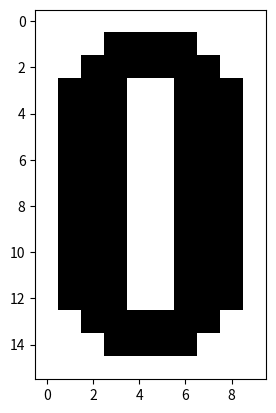

This figure's Python source:
import numpy as np
import matplotlib.pyplot as plt

#Patterns and their from in typewriter format
x1=[ [ -1, -1, -1, -1, -1, -1, -1, -1, -1, -1],[ -1, -1, -1, 1, 1, 1, 1, -1, -1, -1],[ -1, -1, 1, 1, 1, 1, 1, 1, -1, -1],[ -1, 1, 1, 1, -1, -1, 1, 1, 1, -1],[ -1, 1, 1, 1, -1, -1, 1, 1, 1, -1],[ -1, 1, 1, 1, -1, -1, 1, 1, 1, -1],[ -1, 1, 1, 1, -1, -1, 1, 1, 1, -1],[ -1, 1, 1, 1, -1, -1, 1, 1, 1, -1],[ -1, 1, 1, 1, -1, -1, 1, 1, 1, -1],[ -1, 1, 1, 1, -1, -1, 1, 1, 1, -1],[ -1, 1, 1, 1, -1, -1, 1, 1, 1, -1],[ -1, 1, 1, 1, -1, -1, 1, 1, 1, -1],[ -1, 1, 1, 1, -1, -1, 1, 1, 1, -1],[ -1, -1, 1, 1, 1, 1, 1, 1, -1, -1],[ -1, -1, -1, 1, 1, 1, 1, -1, -1, -1],[ -1, -1, -1, -1, -1, -1, -1, -1, -1, -1] ]
x1_tw = np.array(sum(x1, []))
x2=[ [ -1, -1, -1, 1, 1, 1, 1, -1, -1, -1],[ -1, -1, -1, 1, 1, 1, 1, -1, -1, -1],[ -1, -1, -1, 1, 1, 1, 1, -1, -1, -1],[ -1, -1, -1, 1, 1, 1, 1, -1, -1, -1],[ -1, -1, -1, 1, 1, 1, 1, -1, -1, -1],[ -1, -1, -1, 1, 1, 1, 1, -1, -1, -1],[ -1, -1, -1, 1, 1, 1, 1, -1, -1, -1],[ -1, -1, -1, 1, 1, 1, 1, -1, -1, -1],[ -1, -1, -1, 1, 1, 1, 1, -1, -1, -1],[ -1, -1, -1, 1, 1, 1, 1, -1, -1, -1],[ -1, -1, -1, 1, 1, 1, 1, -1, -1, -1],[ -1, -1, -1, 1, 1, 1, 1, -1, -1, -1],[ -1, -1, -1, 1, 1, 1, 1, -1, -1, -1],[ -1, -1, -1, 1, 1, 1, 1, -1, -1, -1],[ -1, -1, -1, 1, 1, 1, 1, -1, -1, -1],[ -1, -1, -1, 1, 1, 1, 1, -1, -1, -1] ]
x2_tw = np.array(sum(x2, []))
x3=[ [ 1, 1, 1, 1, 1, 1, 1, 1, -1, -1],[ 1, 1, 1, 1, 1, 1, 1, 1, -1, -1],[ -1, -1, -1, -1, -1, 1, 1, 1, -1, -1],[ -1, -1, -1, -1, -1, 1, 1, 1, -1, -1],[ -1, -1, -1, -1, -1, 1, 1, 1, -1, -1],[ -1, -1, -1, -1, -1, 1, 1, 1, -1, -1],[ -1, -1, -1, -1, -1, 1, 1, 1, -1, -1],[ 1, 1, 1, 1, 1, 1, 1, 1, -1, -1],[ 1, 1, 1, 1, 1, 1, 1, 1, -1, -1],[ 1, 1, 1, -1, -1, -1, -1, -1, -1, -1],[ 1, 1, 1, -1, -1, -1, -1, -1, -1, -1],[ 1, 1, 1, -1, -1, -1, -1, -1, -1, -1],[ 1, 1, 1, -1, -1, -1, -1, -1, -1, -1],[ 1, 1, 1, -1, -1, -1, -1, -1, -1, -1],[ 1, 1, 1, 1, 1, 1, 1, 1, -1, -1],[ 1, 1, 1, 1, 1, 1, 1, 1, -1, -1] ]
x3_tw = np.array(sum(x3, []))
x4=[ [ -1, -1, 1, 1, 1, 1, 1, 1, -1, -1],[ -1, -1, 1, 1, 1, 1, 1, 1, 1, -1],[ -1, -1, -1, -1, -1, -1, 1, 1, 1, -1],[ -1, -1, -1, -1, -1, -1, 1, 1, 1, -1],[ -1, -1, -1, -1, -1, -1, 1, 1, 1, -1],[ -1, -1, -1, -1, -1, -1, 1, 1, 1, -1],[ -1, -1, -1, -1, -1, -1, 1, 1, 1, -1],[ -1, -1, 1, 1, 1, 1, 1, 1, -1, -1],[ -1, -1, 1, 1, 1, 1, 1, 1, -1, -1],[ -1, -1, -1, -1, -1, -1, 1, 1, 1, -1],[ -1, -1, -1, -1, -1, -1, 1, 1, 1, -1],[ -1, -1, -1, -1, -1, -1, 1, 1, 1, -1],[ -1, -1, -1, -1, -1, -1, 1, 1, 1, -1],[ -1, -1, -1, -1, -1, -1, 1, 1, 1, -1],[ -1, -1, 1, 1, 1, 1, 1, 1, 1, -1],[ -1, -1, 1, 1, 1, 1, 1, 1, -1, -1] ]
x4_tw = np.array(sum(x4,[]))
x5=[ [ -1, 1, 1, -1, -1, -1, -1, 1, 1, -1],[ -1, 1, 1, -1, -1, -1, -1, 1, 1, -1],[ -1, 1, 1, -1, -1, -1, -1, 1, 1, -1],[ -1, 1, 1, -1, -1, -1, -1, 1, 1, -1],[ -1, 1, 1, -1, -1, -1, -1, 1, 1, -1],[ -1, 1, 1, -1, -1, -1, -1, 1, 1, -1],[ -1, 1, 1, -1, -1, -1, -1, 1, 1, -1],[ -1, 1, 1, 1, 1, 1, 1, 1, 1, -1],[ -1, 1, 1, 1, 1, 1, 1, 1, 1, -1],[ -1, -1, -1, -1, -1, -1, -1, 1, 1, -1],[ -1, -1, -1, -1, -1, -1, -1, 1, 1, -1],[ -1, -1, -1, -1, -1, -1, -1, 1, 1, -1],[ -1, -1, -1, -1, -1, -1, -1, 1, 1, -1],[ -1, -1, -1, -1, -1, -1, -1, 1, 1, -1],[ -1, -1, -1, -1, -1, -1, -1, 1, 1, -1],[ -1, -1, -1, -1, -1, -1, -1, 1, 1, -1] ]
x5_tw = np.array(sum(x5, []))
    
#Create weights matrix according to hebbs rule
weights = x1_tw[:,None]*x1_tw
for el in (x2_tw, x3_tw, x4_tw, x5_tw):
    weights = weights + el[:,None]*el
#Divide by the number of neurons
weights = np.true_divide(weights, len(x1_tw))
np.fill_diagonal(weights,0)

def update_epoch(S, w):

    changed = False
    for i in range(len(S)):
        S_i_old = S[i]
        #Update a single neuron
        S[i] = esign(np.dot(weights[i], S))
        #Check if a single neuron has changed
        changed = changed or (S_i_old != S[i])
    return changed


def esign(x):

    if(x == 0):
        return 1
    else:
        return np.sign(x)

#Question 1A
pattern =   [[-1, 1, 1, -1, -1, -1, -1, 1, 1, -1], [-1, 1, 1, -1, -1, -1, -1, 1, 1, -1], [-1, 1, 1, -1, -1, -1, -1, 1, 1, -1], [-1, 1, 1, -1, -1, -1, -1, 1, 1, -1], [-1, 1, 1, -1, -1, -1, -1, 1, 1, -1], [-1, 1, 1, -1, -1, -1, -1, 1, 1, -1], [-1, 1, 1, -1, -1, -1, -1, 1, 1, -1], [-1, 1, 1, 1, 1, 1, 1, 1, 1, -1], [-1, 1, 1, 1, 1, 1, 1, 1, 1, -1], [-1, -1, -1, -1, -1, -1, -1, 1, 1, -1], [-1, -1, -1, -1, -1, -1, -1, 1, 1, -1], [-1, -1, -1, -1, -1, -1, -1, 1, 1, -1], [-1, -1, -1, -1, -1, -1, -1, 1, 1, -1], [-1, -1, -1, -1, -1, -1, -1, 1, 1, -1], [1, 1, 1, 1, 1, 1, 1, -1, -1, 1], [1, 1, 1, 1, 1, 1, 1, -1, -1, 1]] 
pattern_tw = np.array(sum(pattern, []))
loop = update_epoch(pattern_tw, weights)
while loop:
    loop = update_epoch(pattern_tw, weights)
pattern_2d = np.reshape(pattern_tw,(16,10))
pattern_2d

#Question 1B
plt.imshow(-pattern_2d, cmap='gray', vmin=-1, vmax=1)
plt.show()

#Question 2A
pattern =  [[1, -1, 1, 1, -1, -1, -1, -1, 1, 1], [-1, 1, 1, 1, -1, 1, -1, -1, 1, -1], [-1, 1, -1, -1, -1, 1, -1, 1, -1, 1], [-1, 1, -1, 1, -1, 1, 1, 1, -1, 1], [-1, 1, 1, 1, 1, -1, -1, -1, 1, 1], [1, -1, 1, 1, -1, -1, -1, 1, -1, 1], [1, -1, -1, -1, 1, 1, -1, -1, -1, 1], [1, -1, -1, 1, 1, -1, -1, 1, -1, 1], [1, -1, -1, 1, 1, 1, -1, -1, 1, 1], [1, 1, 1, -1, 1, -1, -1, 1, -1, 1], [1, -1, 1, -1, 1, -1, 1, -1, 1, -1], [1, -1, 1, -1, -1, 1, -1, 1, -1, -1], [1, 1, -1, -1, -1, -1, 1, 1, -1, 1], [-1, 1, -1, -1, -1, 1, -1, 1, -1, 1], [-1, -1, -1, -1, -1, 1, 1, -1, 1, -1], [1, -1, -1, 1, -1, 1, -1, -1, -1, -1]] 
pattern_tw = np.array(sum(pattern, []))
loop = update_epoch(pattern_tw, weights)
while loop:
    loop = update_epoch(pattern_tw, weights)
pattern_2d = np.reshape(pattern_tw,(16,10))
pattern_2d
# Question 2B
plt.imshow(-pattern_2d, cmap='gray', vmin=-1, vmax=1)
plt.show()

#Question 3A
pattern =  [[-1, -1, -1, -1, -1, -1, -1, -1, -1, -1], [-1, -1, -1, 1, 1, 1, 1, -1, -1, -1], [-1, -1, 1, 1, 1, 1, 1, 1, -1, -1], [-1, 1, 1, 1, -1, -1, 1, 1, 1, -1], [-1, 1, 1, 1, -1, -1, 1, 1, 1, -1], [-1, 1, 1, 1, -1, -1, 1, 1, 1, -1], [-1, 1, 1, 1, -1, -1, 1, 1, 1, -1], [-1, 1, 1, 1, -1, -1, 1, 1, 1, -1], [-1, 1, 1, 1, -1, -1, 1, 1, 1, -1], [-1, 1, 1, 1, -1, -1, 1, 1, 1, -1], [-1, 1, 1, 1, -1, -1, 1, 1, 1, -1], [-1, 1, 1, 1, -1, -1, 1, 1, 1, -1], [-1, 1, 1, 1, -1, -1, 1, 1, 1, -1], [-1, -1, 1, 1, 1, 1, 1, 1, -1, -1], [1, 1, 1, -1, -1, -1, -1, 1, 1, 1], [1, 1, 1, 1, 1, 1, 1, 1, 1, 1]] 
pattern_tw = np.array(sum(pattern, []))
loop = update_epoch(pattern_tw, weights)
while loop:
    loop = update_epoch(pattern_tw, weights)
pattern_2d = np.reshape(pattern_tw,(16,10))
pattern_2d

#Question 3B
plt.imshow(-pattern_2d, cmap='gray', vmin=-1, vmax=1)
plt.show()